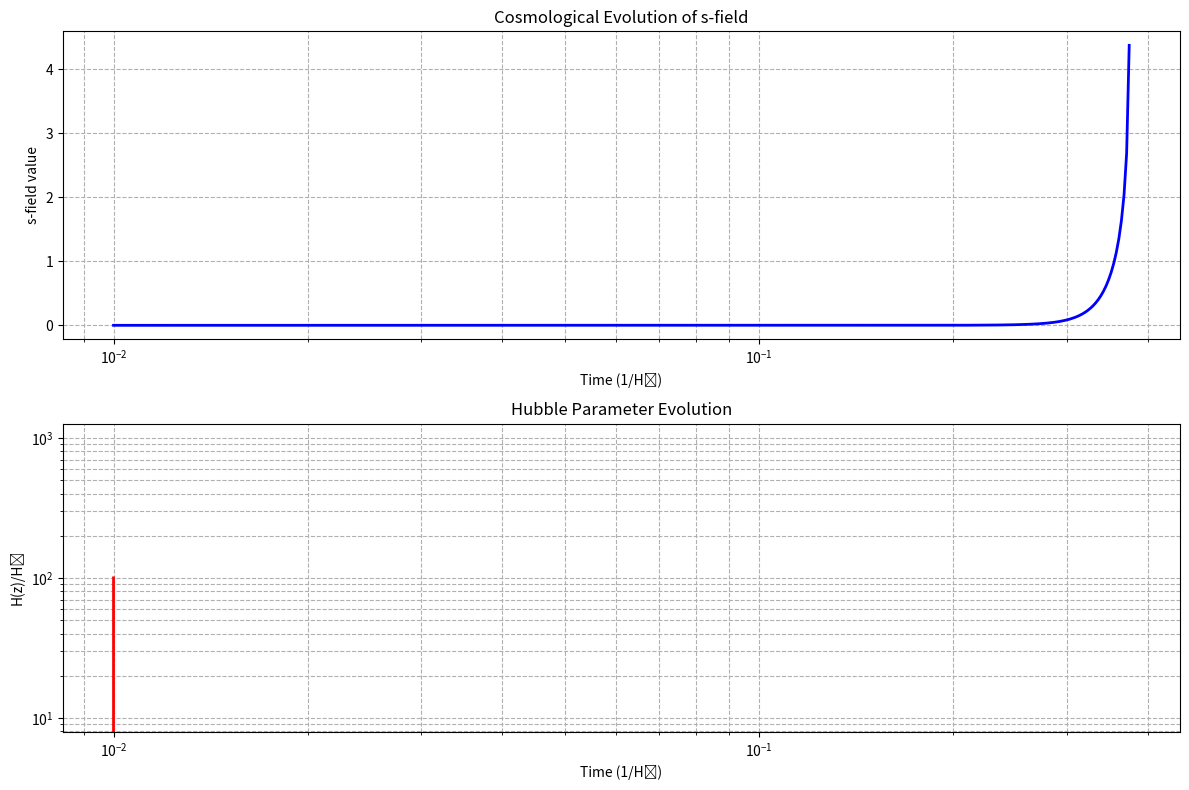

Source code (Python):
import numpy as np
from scipy.integrate import solve_ivp
import matplotlib.pyplot as plt

# Constants (in natural units where M_pl = 1)
H0 = 2.2e-18  # Hubble constant in 1/s (∼70 km/s/Mpc)
rho_crit = 3 * H0**2  # Critical density

# Model parameters from your framework
r = 0.153267
a = -0.333  # -1/3
b = 0.25    # 1/4

# Coupling parameter (to be constrained)
beta = 1e-3  # Initial guess
X0 = 1.0     # Background Substrate X field value

# Time span (in units of 1/H0)
t_span = (0.01, 100.0)  # From early universe to present
t_eval = np.logspace(-2, 2, 1000)  # Logarithmic time sampling

def s_field_derivatives(t, y, beta_val, X0_val):
    """Differential equations for the s-field and Hubble parameter."""
    x, xdot, H = y
    
    # s-field equation: ẍ + 3Hẋ + V'(x) = βX₀²
    xdotdot = -3 * H * xdot + r * x + a * x**2 + b * x**3 + beta_val * X0_val**2
    
    # Friedmann equation: 3H² = ρ_total
    rho_m = 0.3 * (1 + t**2) / t**2  # Matter density evolution (Ω_m = 0.3)
    rho_s = 0.5 * xdot**2 + 0.5 * r * x**2 + (a/3) * x**3 + (b/4) * x**4 - beta_val * X0_val**2 * x
    
    Hdot = -0.5 * (rho_m + rho_s + 3*0)  # Assuming pressureless matter
    
    return [xdot, xdotdot, Hdot]

# Initial conditions
x0 = 1e-5      # Small initial value
xdot0 = 0.0    # Initially static
H0_initial = 100 * H0  # Early universe H is much larger

y0 = [x0, xdot0, H0_initial]

# Solve the ODE
solution = solve_ivp(
    s_field_derivatives, 
    t_span, 
    y0, 
    t_eval=t_eval,
    args=(beta, X0),
    method='RK45',
    rtol=1e-6,
    atol=1e-8
)

# Plot results
plt.figure(figsize=(12, 8))

# Plot s-field evolution
plt.subplot(2, 1, 1)
plt.semilogx(solution.t, solution.y[0], 'b-', linewidth=2)
plt.xlabel('Time (1/H₀)')
plt.ylabel('s-field value')
plt.title('Cosmological Evolution of s-field')
plt.grid(True, which="both", ls="--")

# Plot Hubble parameter
plt.subplot(2, 1, 2)
plt.loglog(solution.t, solution.y[2]/H0, 'r-', linewidth=2)
plt.xlabel('Time (1/H₀)')
plt.ylabel('H(z)/H₀')
plt.title('Hubble Parameter Evolution')
plt.grid(True, which="both", ls="--")

plt.tight_layout()
plt.savefig('cosmological_evolution.png')
plt.show()
